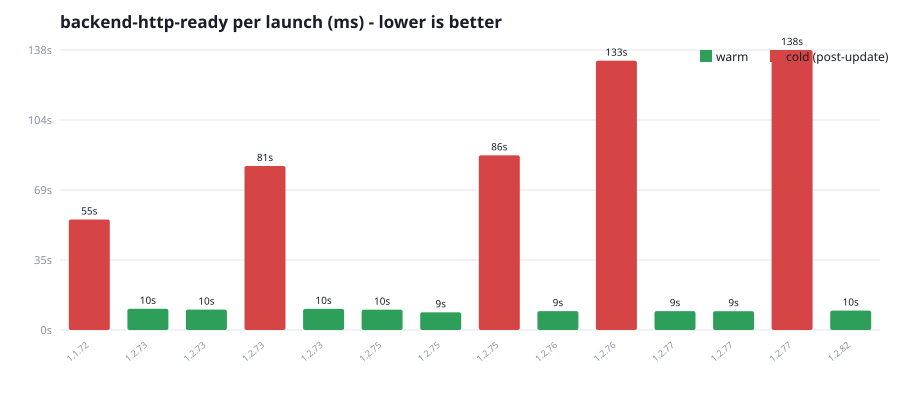

Source data for this figure (header and first rows):
launch_ts, version, app_launch_ms, first_paint_ms, backend_http_ready_ms, class
2026-06-02T09:18:13Z, 1.1.72, 380, 1097, 54606, cold
2026-06-08T22:16:53Z, 1.2.73, 143, 636, 10463, warm
2026-06-08T23:03:47Z, 1.2.73, 317, 625, 10084, warm
2026-06-08T23:58:30Z, 1.2.73, 198, 515, 81041, cold
2026-06-09T03:13:05Z, 1.2.73, 147, 559, 10418, warm
2026-06-09T11:04:12Z, 1.2.75, 129, 609, 10041, warm
2026-06-09T11:53:18Z, 1.2.75, 108, 338, 8761, warm
2026-06-10T07:44:10Z, 1.2.75, 388, 1100, 86310, cold
2026-06-10T07:46:53Z, 1.2.76, 112, 389, 9342, warm
2026-06-10T23:32:57Z, 1.2.76, 563, 1205, 133070, cold
2026-06-10T23:35:13Z, 1.2.77, 114, 391, 9349, warm
2026-06-10T23:35:41Z, 1.2.77, 122, 404, 9303, warm
2026-06-14T00:07:35Z, 1.2.77, 159, 1213, 138335, cold
2026-06-14T00:09:58Z, 1.2.82, 107, 702, 9590, warm
